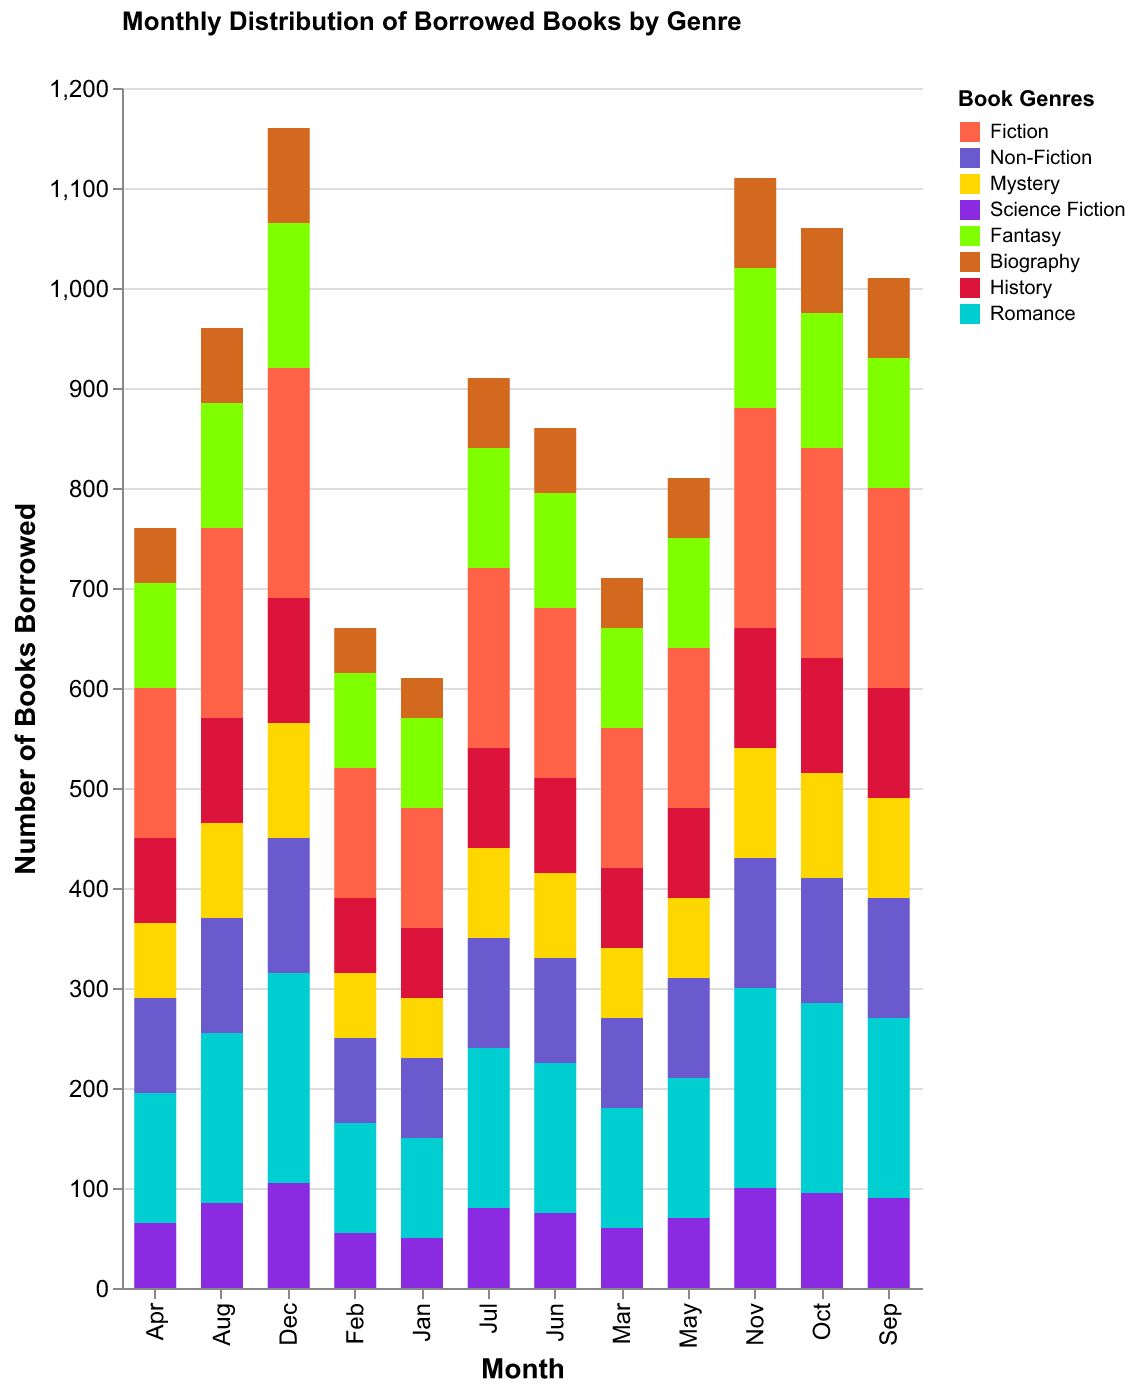

The data file committed next to this chart (first rows):
Month, Fiction, Non-Fiction, Mystery, Science Fiction, Fantasy, Biography, History, Romance
Jan, 120, 80, 60, 50, 90, 40, 70, 100
Feb, 130, 85, 65, 55, 95, 45, 75, 110
Mar, 140, 90, 70, 60, 100, 50, 80, 120
Apr, 150, 95, 75, 65, 105, 55, 85, 130
May, 160, 100, 80, 70, 110, 60, 90, 140
Jun, 170, 105, 85, 75, 115, 65, 95, 150
Jul, 180, 110, 90, 80, 120, 70, 100, 160
Aug, 190, 115, 95, 85, 125, 75, 105, 170
Sep, 200, 120, 100, 90, 130, 80, 110, 180
Oct, 210, 125, 105, 95, 135, 85, 115, 190
Nov, 220, 130, 110, 100, 140, 90, 120, 200
Dec, 230, 135, 115, 105, 145, 95, 125, 210
